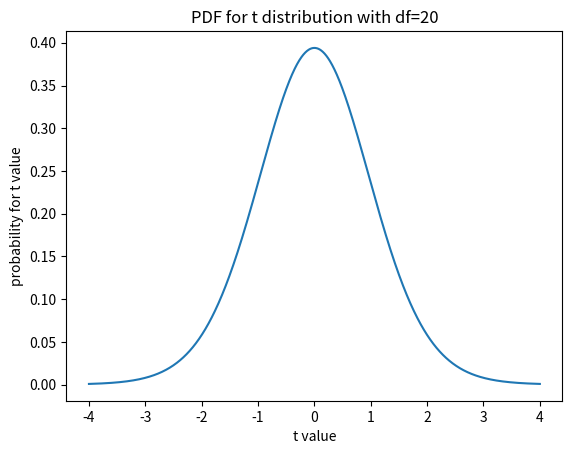
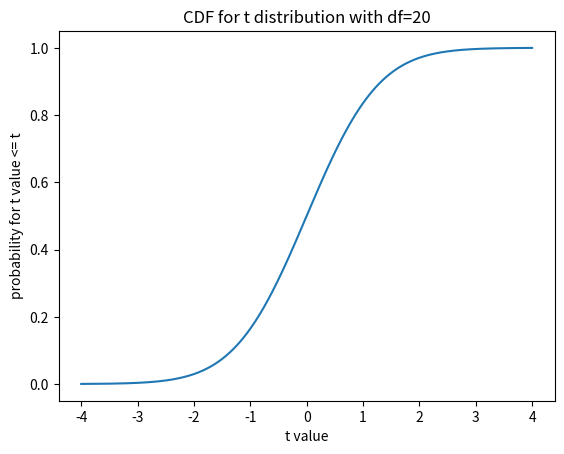

Generate these figures, in order, with matplotlib:

from scipy import stats
import numpy as np
import matplotlib.pyplot as plt

 

np.set_printoptions(precision=4)  # print arrays to 4 decimal places

# Make a t distribution object for t with 20 degrees of freedom
t_dist = stats.t(20)

# Plot the PDF
t_values = np.linspace(-4, 4, 1000)
plt.plot(t_values, t_dist.pdf(t_values))

plt.xlabel('t value')
plt.ylabel('probability for t value')
plt.title('PDF for t distribution with df=20')
plt.show()


# Plot the CDF
plt.plot(t_values, t_dist.cdf(t_values))
plt.xlabel('t value')
plt.ylabel('probability for t value <= t')
plt.title('CDF for t distribution with df=20')
plt.show()
